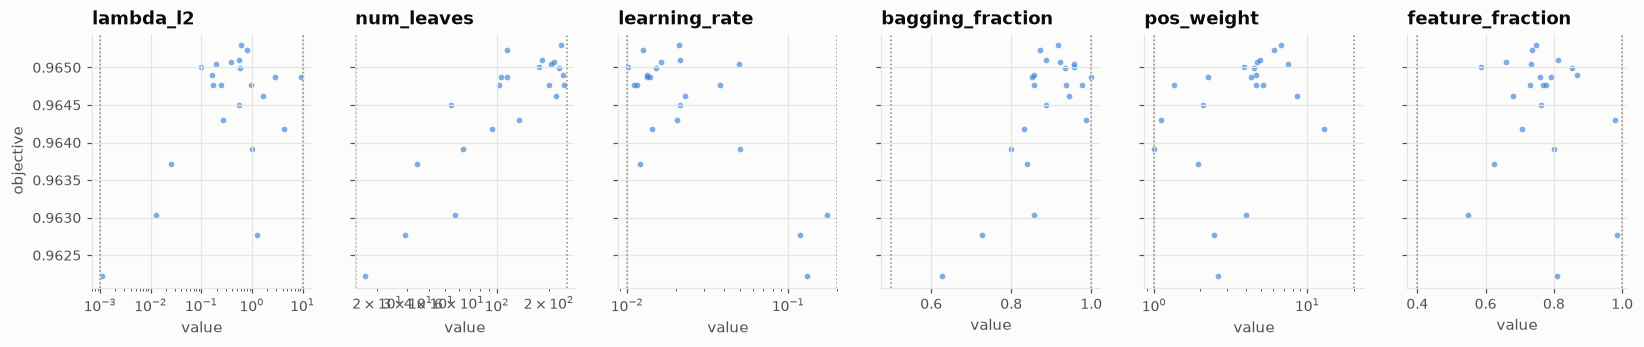

The file beside this chart, header and first rows:
param, value, objective
lambda_l2, 1.0, 0.9639
lambda_l2, 1.265, 0.9628
lambda_l2, 0.001091, 0.9622
lambda_l2, 0.969, 0.9648
lambda_l2, 0.01282, 0.963
lambda_l2, 0.273, 0.9643
lambda_l2, 0.02457, 0.9637
lambda_l2, 0.5551, 0.9645
lambda_l2, 0.7906, 0.9652
lambda_l2, 2.789, 0.9649
lambda_l2, 1.66, 0.9646
lambda_l2, 4.21, 0.9642
lambda_l2, 9.415, 0.9649
lambda_l2, 0.1671, 0.9648
lambda_l2, 0.5719, 0.965
lambda_l2, 0.1644, 0.9649
lambda_l2, 0.3829, 0.9651
lambda_l2, 0.6129, 0.9653
lambda_l2, 0.2404, 0.9648
lambda_l2, 0.09865, 0.965
lambda_l2, 0.5617, 0.9651
lambda_l2, 0.1924, 0.965
num_leaves, 63.0, 0.9639
num_leaves, 29.0, 0.9628
num_leaves, 17.0, 0.9622
num_leaves, 202.0, 0.9648
num_leaves, 57.0, 0.963
num_leaves, 135.0, 0.9643
num_leaves, 34.0, 0.9637
num_leaves, 54.0, 0.9645
num_leaves, 114.0, 0.9652
num_leaves, 105.0, 0.9649
num_leaves, 220.0, 0.9646
num_leaves, 93.0, 0.9642
num_leaves, 114.0, 0.9649
num_leaves, 102.0, 0.9648
num_leaves, 231.0, 0.965
num_leaves, 242.0, 0.9649
num_leaves, 215.0, 0.9651
num_leaves, 235.0, 0.9653
num_leaves, 247.0, 0.9648
num_leaves, 175.0, 0.965
num_leaves, 184.0, 0.9651
num_leaves, 206.0, 0.965
learning_rate, 0.05, 0.9639
learning_rate, 0.1181, 0.9628
learning_rate, 0.1303, 0.9622
learning_rate, 0.011, 0.9648
learning_rate, 0.1751, 0.963
learning_rate, 0.02037, 0.9643
learning_rate, 0.01192, 0.9637
learning_rate, 0.02134, 0.9645
learning_rate, 0.01252, 0.9652
learning_rate, 0.01383, 0.9649
learning_rate, 0.02281, 0.9646
learning_rate, 0.01421, 0.9642
learning_rate, 0.01334, 0.9649
learning_rate, 0.01146, 0.9648
learning_rate, 0.01511, 0.965
learning_rate, 0.01329, 0.9649
... 72 more rows
